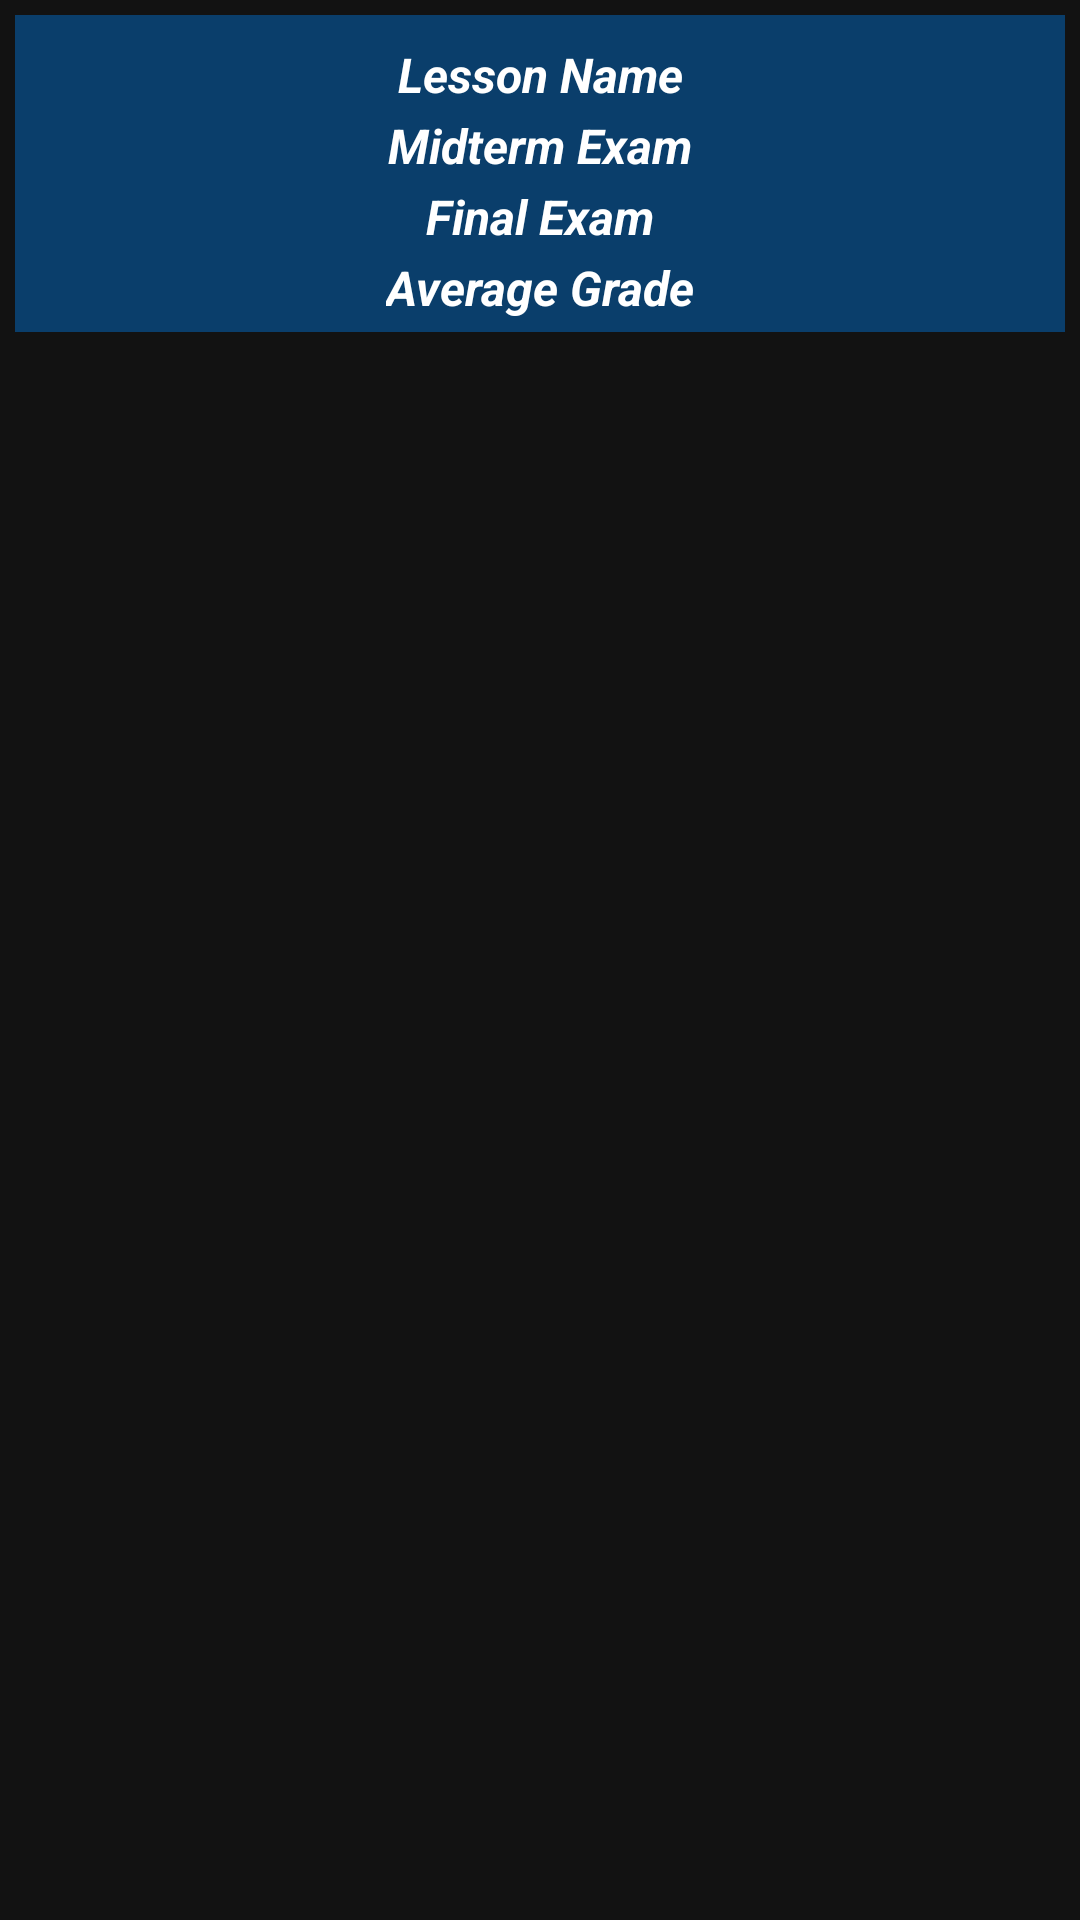

Produce the Android XML layout that renders to this screen, including the resource entries it uses.
<!-- AndroidManifest.xml: application theme AppTheme -->
<!-- res/layout/lessons_list_row.xml -->
<?xml version="1.0" encoding="utf-8"?>
<androidx.cardview.widget.CardView
    xmlns:android="http://schemas.android.com/apk/res/android"
    xmlns:app="http://schemas.android.com/apk/res-auto"
    xmlns:tools="http://schemas.android.com/tools"
    android:layout_width="match_parent"
    android:layout_height="wrap_content"
    android:foreground="?attr/selectableItemBackground"
    app:cardBackgroundColor="@android:color/transparent"
    app:cardCornerRadius="10dp"
    android:layout_marginStart="5dp"
    android:layout_marginEnd="5dp"
    android:layout_marginTop="2dp"
    android:focusable="true"
    android:clickable="true"
    app:cardElevation="0dp">

<androidx.constraintlayout.widget.ConstraintLayout
            android:layout_width="match_parent"
            android:layout_height="wrap_content"
            android:padding="3dp"
            android:layout_margin="5dp"
            android:background="@color/background_color">


        <TextView
            android:id="@+id/textViewLessonName"
            android:layout_width="0dp"
            android:layout_height="wrap_content"
            android:layout_marginTop="5dp"
            android:gravity="center"
            android:padding="1dp"
            android:text="@string/lessonName"
            android:textColor="@color/white"
            android:textSize="16sp"
            android:textStyle="bold|italic"
            app:layout_constraintEnd_toEndOf="parent"
            app:layout_constraintStart_toStartOf="parent"
            app:layout_constraintTop_toTopOf="parent" />

        <TextView
            android:id="@+id/textViewlessonMidTermExam"
            android:layout_width="wrap_content"
            android:layout_height="wrap_content"
            android:padding="1dp"
            android:text="@string/lessonMidtermExam"
            android:textColor="@color/white"
            android:textSize="16sp"
            android:textStyle="bold|italic"
            app:layout_constraintEnd_toEndOf="parent"
            app:layout_constraintStart_toStartOf="parent"
            app:layout_constraintTop_toBottomOf="@+id/textViewLessonName" />

        <TextView
            android:id="@+id/textViewLessonFinalExam"
            android:layout_width="wrap_content"
            android:layout_height="wrap_content"
            android:padding="1dp"
            android:text="@string/lessonFinalExam"
            android:textColor="@color/white"
            android:textSize="16sp"
            android:textStyle="bold|italic"
            app:layout_constraintEnd_toEndOf="parent"
            app:layout_constraintStart_toStartOf="parent"
            app:layout_constraintTop_toBottomOf="@+id/textViewlessonMidTermExam" />

        <TextView
            android:id="@+id/textViewLessonAverageGrade"
            android:layout_width="wrap_content"
            android:layout_height="wrap_content"
            android:padding="1dp"
            android:text="@string/averageGrade"
            android:textColor="@color/white"
            android:textSize="16sp"
            android:textStyle="bold|italic"
            app:layout_constraintEnd_toEndOf="parent"
            app:layout_constraintStart_toStartOf="parent"
            app:layout_constraintTop_toBottomOf="@+id/textViewLessonFinalExam" />

        <ImageView
            android:id="@+id/imageViewDelete"
            android:layout_width="wrap_content"
            android:layout_height="wrap_content"
            android:clickable="true"
            android:contentDescription="@string/delete_icon"
            android:focusable="true"
            android:minWidth="48dp"
            android:minHeight="48dp"
            android:padding="10dp"
            app:layout_constraintBottom_toBottomOf="parent"
            app:layout_constraintEnd_toEndOf="parent"
            app:layout_constraintTop_toTopOf="parent"
            app:srcCompat="@drawable/ic_white_color_delete_24" />

        <ImageView
            android:id="@+id/imageViewEdit"
            android:layout_width="wrap_content"
            android:layout_height="wrap_content"
            android:clickable="true"
            android:contentDescription="@string/edit_icon"
            android:focusable="true"
            android:minWidth="48dp"
            android:minHeight="48dp"
            android:padding="10dp"
            app:layout_constraintBottom_toBottomOf="parent"
            app:layout_constraintStart_toStartOf="parent"
            app:layout_constraintTop_toTopOf="parent"
            app:srcCompat="@drawable/ic_edit_24" />
</androidx.constraintlayout.widget.ConstraintLayout>
</androidx.cardview.widget.CardView>
<!-- resources referenced by this layout -->
<resources>
  <color name="background_color">#0A3E6B</color>
  <color name="white">#FFFFFFFF</color>
  <string name="averageGrade">Average Grade</string>
  <string name="delete_icon">Delete Icon</string>
  <string name="edit_icon">Edit Icon</string>
  <string name="lessonFinalExam">Final Exam</string>
  <string name="lessonMidtermExam">Midterm Exam</string>
  <string name="lessonName">Lesson Name</string>
  <style name="AppTheme" parent="Theme.MaterialComponents.NoActionBar">
          
          <item name="colorPrimary">@color/background_color</item>
          <item name="colorPrimaryDark">@color/item_color</item>
          <item name="colorAccent">@color/editTextColor</item>
      </style>
  <color name="item_color">#1785C8</color>
  <color name="editTextColor">#63BCF3</color>
</resources>
